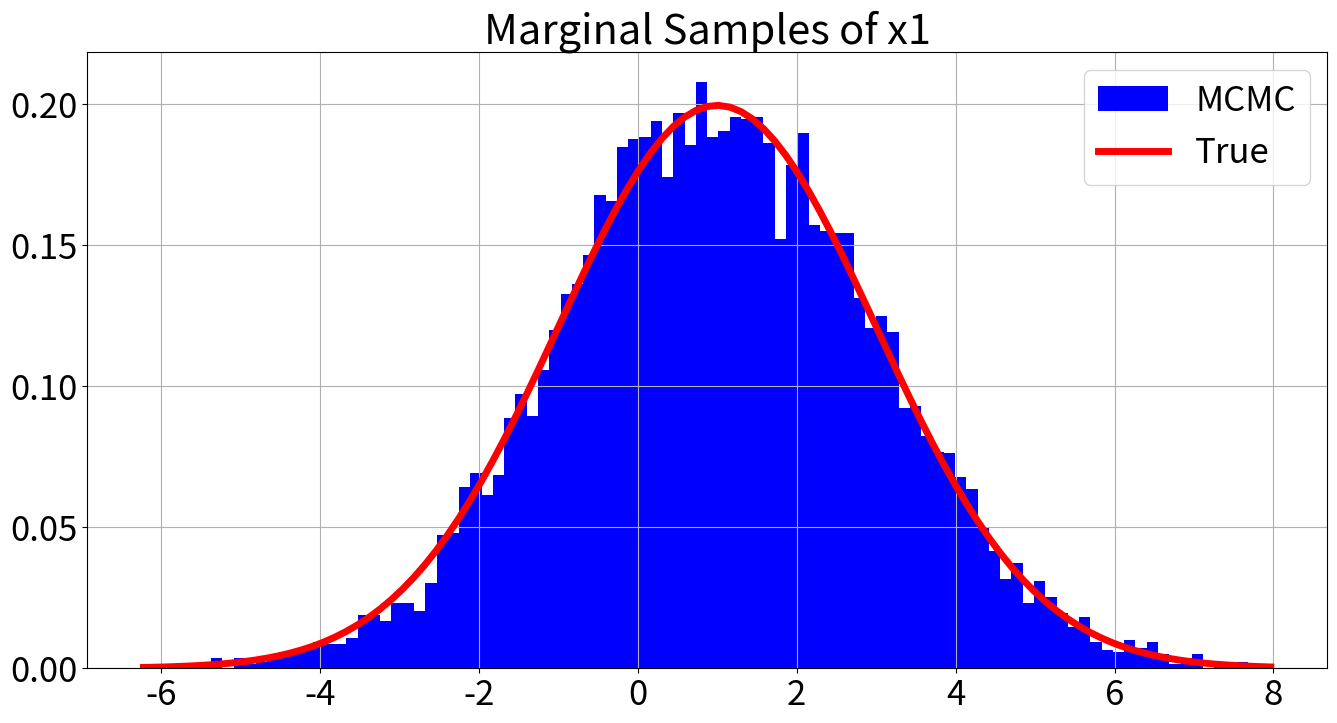
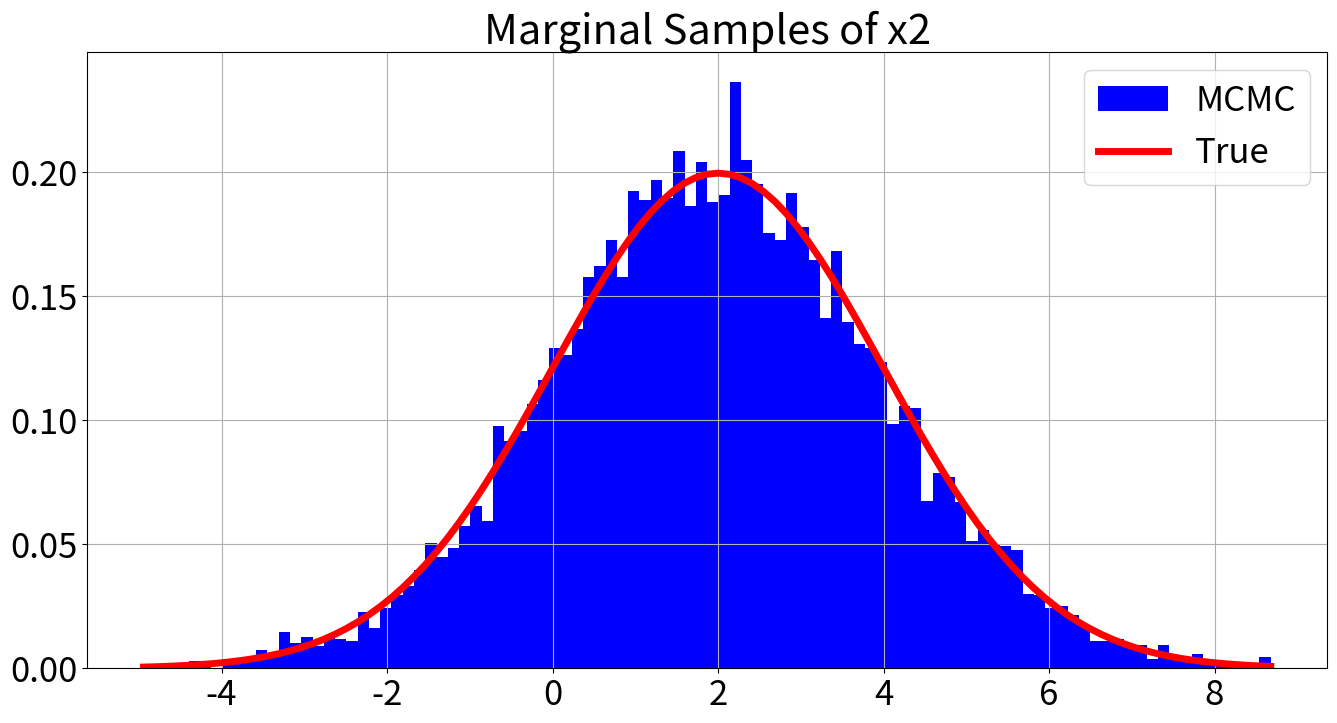
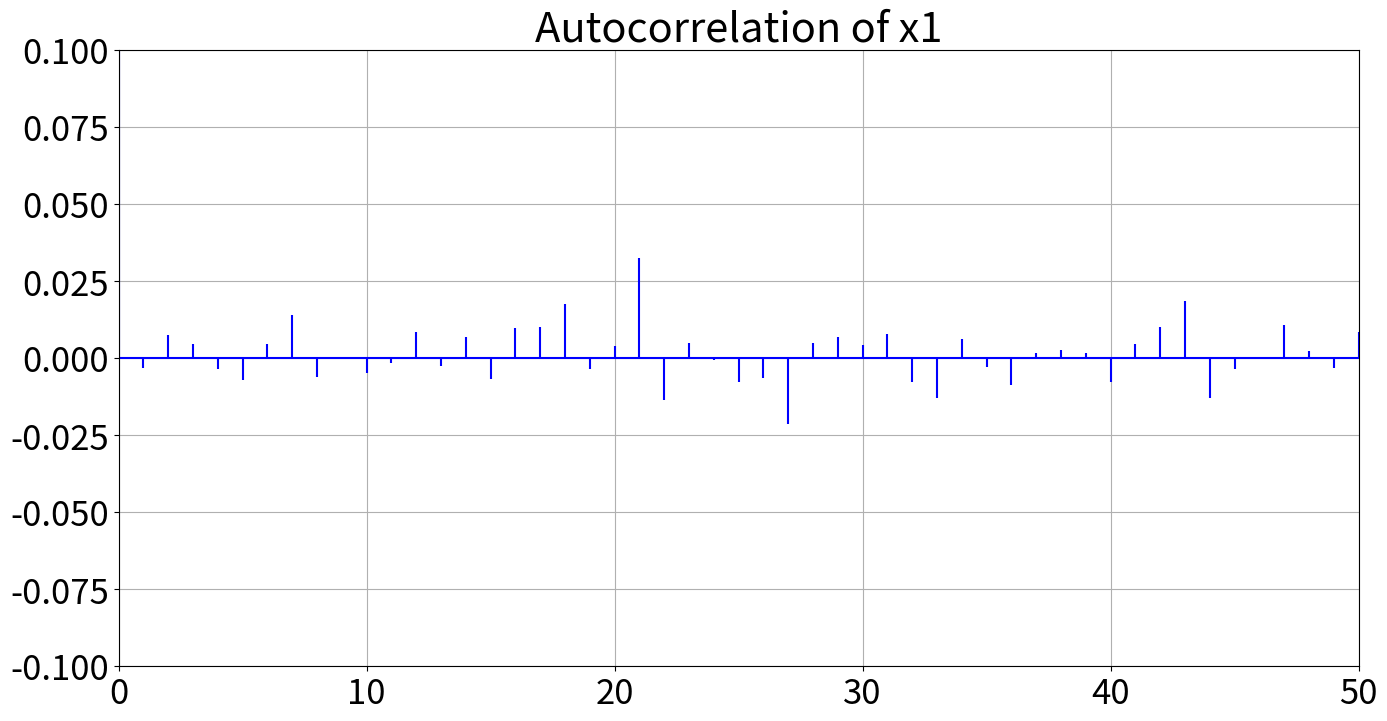
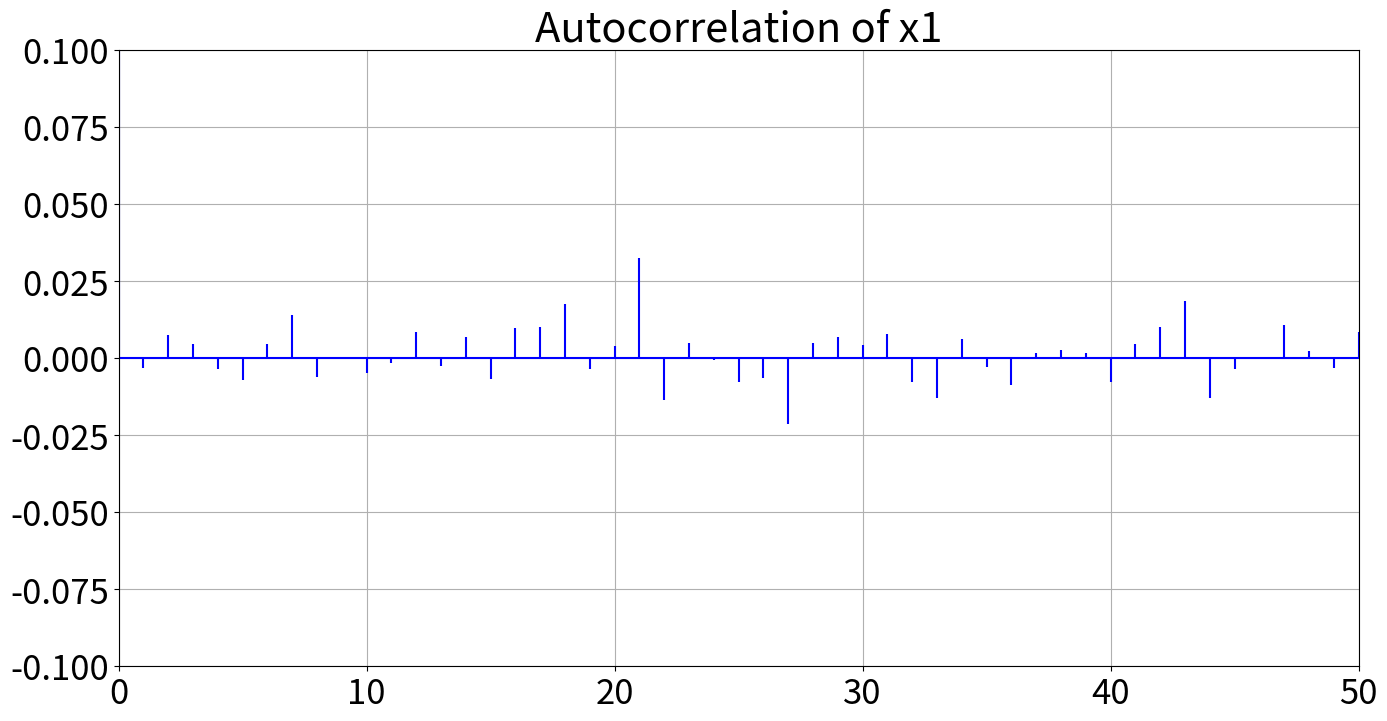

These figures' Python source, in order:
"""
[redacted]
[redacted]
Problem 1

[redacted]
Sat Nov 10 15:08:13 2018
"""

# Let X be a random variable taking values in  ℝ2 . That is, X is a 2-dimensional vector. 
# Suppose that X is normally distributed as follows:
# X ~ N(mu, Sigma)
# where mu = [1; 2] and Sigma = [[4, 1.2];[1.2, 4]]
# That is, the pdf of X is 
# f_X(x) = 1 / 2pi sqrt(det(S)) exp{-1/2 (x-mu)T Sigma^-1 (x-mu)}
# In the following questions, we will denote the random variable corresponding to the 
# first component of X by X1 and the second component by X2 .

import numpy as np
from numpy import sqrt
from scipy.stats import norm
import matplotlib as mpl
import matplotlib.pyplot as plt

# Set default font size to 20
mpl.rcParams.update({'font.size': 25})

# *************************************************************************************************
# Set parameters in this problem
mu = np.array([1, 2])
sigma = np.array([[4, 1.2],[1.2, 4]])
mu1 = mu[0]
mu2 = mu[1]
sigma1 = sqrt(sigma[0,0])
sigma2 = sqrt(sigma[1,1])
rho = sigma[0,1] / (sigma1 * sigma2)

# Check that sigma is recovered properly
sigma_rec = np.array([[sigma1**2, rho*sigma1*sigma2],[rho*sigma1*sigma2, sigma2**2]])
assert np.array_equal(sigma, sigma_rec)

# *************************************************************************************************
# 1.1. Write down the two conditional distributions  fX1|X2,fX2|X1 

# Distribution of X1 conditional on X2 = x2 is:
# X1 ~ Normal(mu=mu_1 + sigma_1 / sigma_2 * rho * (x2 - mu_2), (1-rho^2)*sigma_1^2
# X2 ~ Normal(mu=mu_2 + sigma_2 / sigma_1 * rho * (x1 - mu_1), (1-rho^2)*sigma_2^2

# *************************************************************************************************
# 1.2. Write a Gibbs sampler for this distribution by sampling sequentially from 
# the two conditional distributions  fX1|X2, fX2|X1 .

def x1_cond_x2(x2: float, mu1, mu2, sigma1, sigma2, rho) -> float:
    """Draw samples of x1 conditional on x2"""
    # Conditional expectation of X1 given X2 = x2
    cond_mean = mu1 + (sigma1 / sigma2) * rho * (x2 - mu2)
    # Conditional variance doesn't depend on the value x2, just the variances and covarinces
    # cond_var = (1.0 - rho**2) * sigma_1**2
    cond_std = sqrt(1.0 - rho**2) * sigma1
    # Draw a random sample
    return np.random.normal(loc=cond_mean, scale=cond_std)


def x2_cond_x1(x1: float, mu1, mu2, sigma1, sigma2, rho) -> float:
    """Draw samples of x2 conditional on x1"""
    # Conditional expectation of X1 given X2 = x2
    cond_mean = mu2 + (sigma2 / sigma1) * rho * (x1 - mu1)
    # Conditional variance doesn't depend on the value x2, just the variances and covarinces
    # cond_var = (1.0 - rho**2) * sigma_1**2
    cond_std = sqrt(1.0 - rho**2) * sigma1
    # Draw a random sample
    return np.random.normal(loc=cond_mean, scale=cond_std)


def gibbs_sampler(x1_cond_x2, x2_cond_x1, N: int, init: np.ndarray):
    """Gibbs sample for the bivariate normal"""
    # Initialize x1 and x2
    x1, x2 = init
    # Preallocate storage for the samples
    samples = np.zeros((N+1, 2))

    # Bind the arguments mu1, mu2, sigma1, sigma2, rho for legibility
    x1_sampler = lambda x2: x1_cond_x2(x2, mu1, mu2, sigma1, sigma2, rho)
    x2_sampler = lambda x1: x2_cond_x1(x1, mu1, mu2, sigma1, sigma2, rho)
    
    # Initial sample
    samples[0, :] = init
    # Iterate N times
    for i in range(1, N, 2):
        # Sample one point, drawing x1 given x2
        x1 = x1_sampler(x2)
        samples[i+0, :] = (x1, x2)
        # Sample one point, drawing x2 given x1
        x2 = x2_sampler(x1)
        samples[i+1, :] = (x1, x2)        
    # The array samples is now fully populated; return it
    return samples


# *************************************************************************************************
# 1.3. Choose a thinning parameter, burn-in factor and total number of iterations that 
# allow you to take 10000 non-autocorrelated draws.


def draw_samples(gibbs_sampler, N: int, burnin: int, thinning: int):
    """Draw a set of samples from the Gibbs sampler with the specified burn-in and thinning parameters."""
    # Bind global variables
    global mu1, mu2
    # Set starting point to the mean
    init = np.array([mu1, mu2])
    # Compute number of raw samples required
    N_raw: int = burnin + N * thinning
    # Draw this many samples
    samples_raw = gibbs_sampler(x1_cond_x2, x2_cond_x1, N_raw, init)
    # Extract the ostensibly high quality samples
    return samples_raw[burnin::thinning]

# Desired number of samples
N: int = 10000
# Sett burn-in and thinning
burnin: int = 1000
thinning: int = 4
# Draw the samples with these parameters
# if 'samples' not in globals():
samples = draw_samples(gibbs_sampler, N, burnin, thinning)


# *************************************************************************************************
# 1.4. Plot a 2-d histogram of your samples, as well histograms of the X1 and X2  marginals. 
# Overlay on your histograms of the marginals a plot of the appropriate marginal density fitted 
# with parameters derived from your marginal samples.


def plot_2d(samples):
    """Plot the 2D histogram of samples"""
    # Global variables
    global mu1, mu2, sigma
    fig, ax = plt.subplots()
    fig.set_size_inches([16, 8])
    ax.set_title('Bivariate Normal Samples from Gibbs Sampler')
    ax.set_aspect('equal')
    x_plot = samples[:,0]
    y_plot = samples[:,1]
    # Plot the samples
    ax.scatter(x_plot, y_plot, color='b', s=1, label='samples')
    # Plot the mean
    ax.plot(mu1, mu2, color='r', marker='o', markersize=15, label='mean')
    # Compute the major and minor axis of the ellipse
    eig_vals, eig_vecs = np.linalg.eig(sigma)
    pca1 = sqrt(eig_vals[0]) * eig_vecs[:,0]
    pca2 = sqrt(eig_vals[1]) * eig_vecs[:,1]
    axis_multipliers = np.linspace(-2, 2, 2)
    maj_axis_x = mu1 + pca1[0] * axis_multipliers
    maj_axis_y = mu2 + pca1[1] * axis_multipliers
    min_axis_x = mu1 + pca2[0] * axis_multipliers
    min_axis_y = mu2 + pca2[1] * axis_multipliers
    # Plot the major and minor axes of the ellipse
    ax.plot(maj_axis_x, maj_axis_y, color='k', linewidth=4, label='major axis')
    ax.plot(min_axis_x, min_axis_y, color='k', linewidth=4, label='minor axis')
    ax.grid()

# Plot the 2D samples
# plot_2d(samples)

# Densities to overlay on the histogram plots
def density_x1(x1: float):
    """The theoretical marginal density of x1"""
    # Bind global variables
    global mu1, sigma1
    # Marginal density of x1 is normal with mean mu1 and standard deviation sigma1
    return norm.pdf(x1, loc=mu1, scale=sigma1)


def density_x2(x2: float):
    """The theoretical marginal density of x2"""
    # Bind global variables
    global mu2, sigma2
    # Marginal density of x1 is normal with mean mu1 and standard deviation sigma1
    return norm.pdf(x2, loc=mu2, scale=sigma2)


def plot_hist(samples, density, var_name: str):
    """Plot a histogram of samples of one variable overlaid with its density"""
    # Get min and max
    x_min = np.min(samples)
    x_max = np.max(samples)
    # evenly spaced x grid for density
    x_grid = np.linspace(x_min, x_max, 101)

    # Plot the samples and density
    fig, ax = plt.subplots()
    fig.set_size_inches([16, 8])
    ax.set_title(f'Marginal Samples of {var_name}')
    ax.hist(samples, bins=100, density=True, color='b', label='MCMC', )
    ax.plot(x_grid, density(x_grid), color='r', label='True', linewidth=5)
    ax.legend()
    ax.grid()

# Extract marginal samples of x1 and x2
marginal_x1 = samples[:, 0]
marginal_x2 = samples[:, 1]

# Plot the histogram of x1 and x2
plot_hist(marginal_x1, density_x1, 'x1')
plot_hist(marginal_x2, density_x2, 'x2')


# *************************************************************************************************
# 1.4. Present traceplots and autocorrelation plots for your marginal samples. 
# Is your choice of parameters justified? 

def make_traceplot(samples, var_name: str):
    """Make a traceplot for this variable"""
    fig, ax = plt.subplots()
    fig.set_size_inches([16, 8])
    ax.set_title(f'Trace Plot of {var_name}')
    ax.plot(samples, alpha=0.3, color='b')
    ax.grid()

# make_traceplot(marginal_x1, 'x1')
# make_traceplot(marginal_x2, 'x2')


def plot_autocorr(samples, var_name: str, maxlags: int = 50):
    """Plot the autocorrelation for this variable"""
    fig, ax = plt.subplots()
    fig.set_size_inches([16, 8])
    ax.set_title(f'Autocorrelation of {var_name}')    
    ax.acorr(samples - np.mean(samples), normed=True, maxlags=maxlags, color='b')
    ax.set_xlim([0, maxlags])
    ax.set_ylim([-0.1, 0.1])
    ax.grid()

plot_autocorr(marginal_x1, 'x1', 50)
plot_autocorr(marginal_x1, 'x1', 50)
